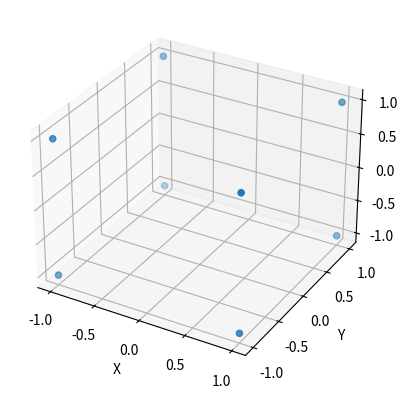

Write Python code to recreate this figure.
# http://stackoverflow.com/questions/33540109/plot-surfaces-on-a-cube

import numpy as np
from mpl_toolkits.mplot3d import Axes3D
import matplotlib.pyplot as plt

points = np.array([[-1, -1, -1],
                      [1, -1, -1 ],
                      [1, 1, -1],
                      [-1, 1, -1],
                      [-1, -1, 1],
                      [1, -1, 1 ],
                      [1, 1, 1],
                      [-1, 1, 1]])

fig = plt.figure()
ax = fig.add_subplot(111, projection='3d')
# ax.plot_surface(X, Y, Z)  # how?
ax.scatter3D(points[:, 0], points[:, 1], points[:, 2])
ax.set_xlabel('X')
ax.set_ylabel('Y')
ax.set_zlabel('Z')
plt.show()
